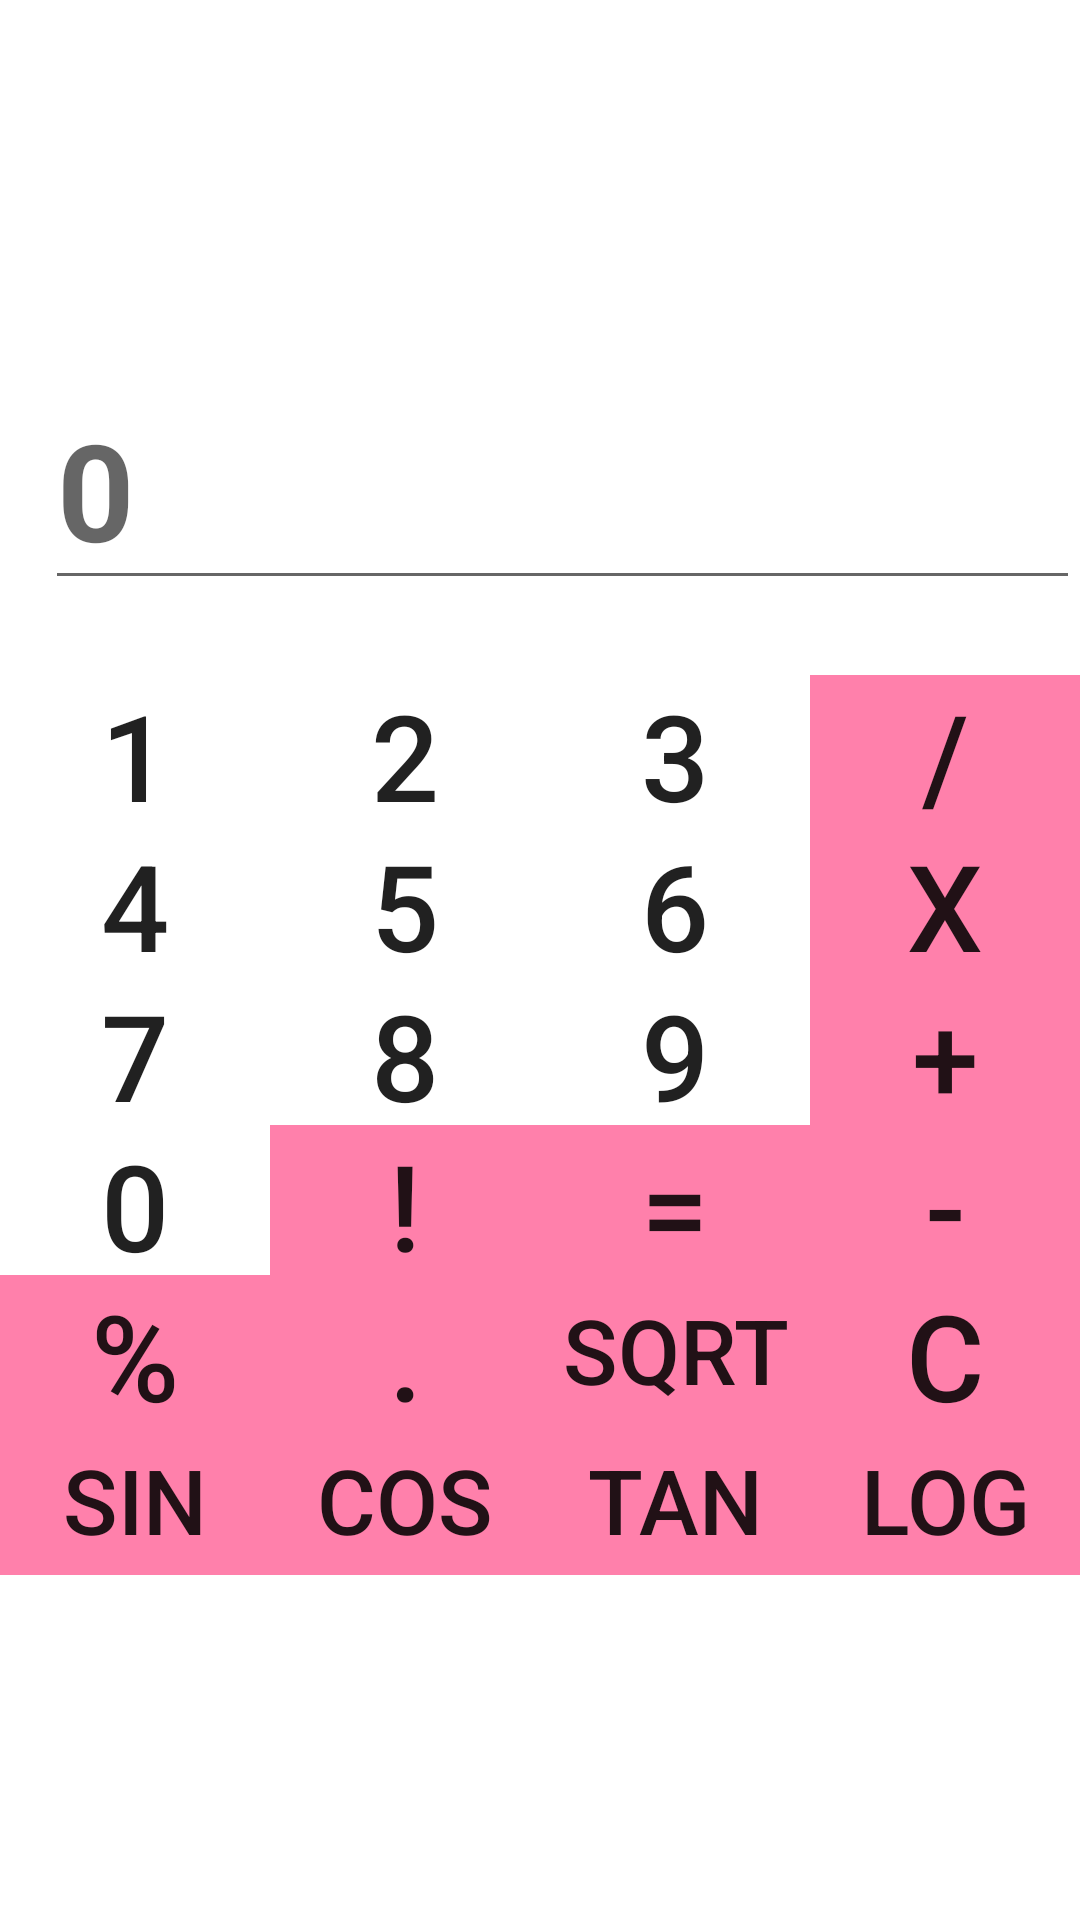

Here is an Android app screen rendered from its layout file. Give the layout XML and the strings, colors and styles it references.
<!-- AndroidManifest.xml: application theme MyMaterialTheme -->
<!-- res/layout/content_main.xml -->
<?xml version="1.0" encoding="utf-8"?>
<RelativeLayout xmlns:android="http://schemas.android.com/apk/res/android"
    xmlns:app="http://schemas.android.com/apk/res-auto"
    xmlns:tools="http://schemas.android.com/tools"
    android:id="@+id/content_main"
    android:layout_width="match_parent"
    android:layout_height="match_parent"
    android:background="#FFFFFF"
    app:layout_behavior="@string/appbar_scrolling_view_behavior"
    tools:context="pay4free.in.allinone.MainActivity"
    tools:showIn="@layout/app_bar_main">


    <LinearLayout
        android:orientation="horizontal"
        android:layout_width="match_parent"  android:layout_height="200dp" android:background="#FFFFFF"
        android:id="@+id/linearLayout"
        >


        <EditText
            android:hint= "0" android:layout_marginLeft="15dp" android:layout_gravity="center_horizontal"
            android:gravity="bottom" android:textStyle="bold"
            android:textColor="#000000"
            android:layout_width="match_parent"
            android:layout_height="match_parent"
            android:id="@+id/edittext1"
            android:textSize="45sp" />
    </LinearLayout>
<LinearLayout
    android:layout_width="match_parent"
    android:layout_height="match_parent" android:layout_below="@+id/linearLayout">
</LinearLayout>
    <LinearLayout
        android:id="@+id/linearLayoutH1"
        android:layout_width="match_parent" android:layout_marginTop="25dp"
        android:layout_height="50dp"
        android:layout_weight=".25"
        android:layout_below="@+id/linearLayout"
        android:orientation="horizontal"
        android:weightSum="1.0" >
        <Button
        android:id="@+id/button1"
            style="@style/ButtonText"
            android:layout_width="50dp"
            android:layout_height="fill_parent"
            android:layout_weight=".25"
            android:background="#FFFFFF"
            android:text="1"
            android:textSize="40sp" />
        <Button android:id="@+id/button2"
            style="@style/ButtonText"
            android:layout_width="50dp"
            android:layout_height="fill_parent"
            android:layout_weight=".25"
            android:background="#FFFFFF"
            android:text="2"
            android:textSize="40sp" />
        <Button
            android:id="@+id/button3" style="@style/ButtonText"
            android:layout_width="50dp"
            android:layout_height="fill_parent"
            android:layout_weight=".25"
            android:background="#FFFFFF"
            android:text="3" android:textSize="40sp"
            />
        <Button
            android:id="@+id/buttonDevide"
            style="@style/ButtonText"
            android:layout_width="50dp"
            android:layout_height="fill_parent"
            android:layout_weight=".25"
            android:background="@color/colorAccent"
            android:text="/"
            android:textSize="40sp"
            />
    </LinearLayout>

    <LinearLayout
        android:id="@+id/linearLayoutH2"
        android:layout_width="fill_parent"
        android:layout_height="50dp"
        android:layout_weight=".25"
        android:layout_below="@+id/linearLayoutH1"
        android:orientation="horizontal"
        android:weightSum="1.0" >
        <Button
            android:id="@+id/button4"
            style="@style/ButtonText"
            android:layout_width="50dp"
            android:layout_height="fill_parent"
            android:layout_weight="0.25"
            android:background="#FFFFFF"
            android:text="4"
            android:textSize="40sp" />
        <Button android:id="@+id/button5"
            style="@style/ButtonText"
            android:layout_width="50dp"
            android:layout_height="fill_parent"
            android:layout_weight=".25"
            android:background="#FFFFFF"
            android:text="5"
            android:textSize="40sp" />
        <Button
            android:id="@+id/button6" style="@style/ButtonText"
            android:layout_width="50dp"
            android:layout_height="fill_parent"
            android:layout_weight=".25"
            android:background="#FFFFFF"
            android:text="6" android:textSize="40sp"
            />
        <Button
            android:id="@+id/buttonmultiply"
            style="@style/ButtonText"
            android:layout_width="50dp"
            android:layout_height="fill_parent"
            android:layout_weight=".25"
            android:background="@color/colorAccent"
            android:text="X"
            android:textSize="40sp"
            />
    </LinearLayout>



    <LinearLayout
        android:id="@+id/linearLayoutH3"
        android:layout_width="fill_parent"
        android:layout_height="50dp"
        android:layout_weight=".25"
        android:layout_below="@+id/linearLayoutH2"
        android:orientation="horizontal"
        android:weightSum="1.0" >
        <Button
            android:id="@+id/button7"
            style="@style/ButtonText"
            android:layout_width="50dp"
            android:layout_height="fill_parent"
            android:layout_weight=".25"
            android:background="#FFFFFF"
            android:text="7"
            android:textSize="40sp" />
        <Button android:id="@+id/button8"
            style="@style/ButtonText"
            android:layout_width="50dp"
            android:layout_height="fill_parent"
            android:layout_weight=".25"
            android:background="#FFFFFF"
            android:text="8"
            android:textSize="40sp" />
        <Button
            android:id="@+id/button9" style="@style/ButtonText"
            android:layout_width="50dp"
            android:layout_height="fill_parent"
            android:layout_weight=".25"
            android:background="#FFFFFF"
            android:text="9" android:textSize="40sp"
            />
        <Button
            android:id="@+id/buttonadd"
            style="@style/ButtonText"
            android:layout_width="50dp"
            android:layout_height="fill_parent"
            android:layout_weight=".25"
            android:background="@color/colorAccent"
            android:text="+"
            android:textSize="40sp"
            />
    </LinearLayout>


        android:layout_weight=".25"<LinearLayout
    android:id="@+id/linearLayoutH5"
    android:layout_width="fill_parent"
    android:layout_height="50dp"
    android:layout_weight=".25"
    android:layout_below="@+id/linearLayoutH4"
    android:orientation="horizontal"
    android:weightSum="1.0" >
    <Button
        android:id="@+id/button14"
        style="@style/ButtonText"
        android:layout_width="50dp"
        android:layout_height="fill_parent"
        android:layout_weight=".25"
        android:background="@color/colorAccent"
        android:text="%"
        android:textSize="40sp" />
    <Button android:id="@+id/buttondot"
        style="@style/ButtonText"
        android:layout_width="50dp"
        android:layout_height="fill_parent"
        android:layout_weight=".25"
        android:background="@color/colorAccent"
        android:text="."
        android:textSize="40sp" />
    <Button
        android:id="@+id/buttonsquare" style="@style/ButtonText"
        android:layout_width="50dp"
        android:layout_height="fill_parent"
        android:layout_weight=".25"
        android:background="@color/colorAccent"
        android:text="sqrt" android:textSize="30sp"
        />
    <Button
        android:id="@+id/button16"
        style="@style/ButtonText"
        android:layout_width="50dp"
        android:layout_height="fill_parent"
        android:layout_weight=".25"
        android:background="@color/colorAccent"
        android:text="C"
        android:textSize="40sp"
        />
</LinearLayout>
    <LinearLayout
        android:id="@+id/linearLayoutH6"
        android:layout_width="fill_parent"
        android:layout_height="50dp"
        android:layout_below="@+id/linearLayoutH5"
        android:orientation="horizontal"
        android:weightSum="1.0" >
        <Button
            android:id="@+id/buttonS"
            style="@style/ButtonText"
            android:layout_width="50dp"
            android:layout_height="fill_parent"
            android:layout_weight=".25"
            android:background="@color/colorAccent"
            android:text="Sin"
            android:textSize="30sp" />
        <Button android:id="@+id/buttonC"
            style="@style/ButtonText"
            android:layout_width="50dp"
            android:layout_height="fill_parent"
            android:layout_weight=".25"
            android:background="@color/colorAccent"
            android:text="Cos"
            android:textSize="30sp" />
        <Button
            android:id="@+id/buttonT"   style="@style/ButtonText"
            android:layout_width="50dp"
            android:layout_height="fill_parent"
            android:layout_weight=".25"
            android:background="@color/colorAccent"
            android:text="Tan"  android:textSize="30sp"
            />
        <Button
            android:id="@+id/buttonl"
            style="@style/ButtonText"
            android:layout_width="50dp"
            android:layout_height="fill_parent"
            android:layout_weight=".25"
            android:background="@color/colorAccent"
            android:text="Log"
            android:textSize="30sp"
            />
    </LinearLayout><LinearLayout
    android:id="@+id/linearLayoutH4"
    android:layout_width="fill_parent"
    android:layout_height="50dp"
    android:layout_below="@+id/linearLayoutH3"
    android:orientation="horizontal"
    android:weightSum="1.0" >
    <Button
        android:id="@+id/button0"
        style="@style/ButtonText"
        android:layout_width="50dp"
        android:layout_height="fill_parent"
        android:layout_weight=".25"
        android:background="#FFFFFF"
        android:text="0"
        android:textSize="40sp" />
    <Button android:id="@+id/button12"
        style="@style/ButtonText"
        android:layout_width="50dp"
        android:layout_height="fill_parent"
        android:layout_weight=".25"
        android:background="@color/colorAccent"
        android:text="!"
        android:textSize="40sp" />
    <Button
        android:id="@+id/buttoneq" style="@style/ButtonText"
        android:layout_width="50dp"
        android:layout_height="fill_parent"
        android:layout_weight=".25"
        android:background="@color/colorAccent"
        android:text="=" android:textSize="40sp"
        />
    <Button
        android:id="@+id/buttonsub"
        style="@style/ButtonText"
        android:layout_width="50dp"
        android:layout_height="fill_parent"
        android:layout_weight=".25"
        android:background="@color/colorAccent"
        android:text="-"
        android:textSize="40sp"
        />
</LinearLayout>
</RelativeLayout>
<!-- res/layout/app_bar_main.xml (included above) -->
<?xml version="1.0" encoding="utf-8"?>
<android.support.design.widget.CoordinatorLayout xmlns:android="http://schemas.android.com/apk/res/android"
    xmlns:app="http://schemas.android.com/apk/res-auto"
    xmlns:tools="http://schemas.android.com/tools"
    android:layout_width="match_parent"
    android:layout_height="match_parent"
    android:fitsSystemWindows="true"
    tools:context="pay4free.in.allinone.MainActivity">

    <android.support.design.widget.AppBarLayout
        android:layout_width="match_parent"
        android:layout_height="wrap_content"
        android:theme="@style/MyMaterialTheme">

        <android.support.v7.widget.Toolbar
            android:id="@+id/toolbar"
            android:layout_width="match_parent"
            android:layout_height="?attr/actionBarSize"
            android:background="?attr/colorPrimary"
            app:popupTheme="@style/TextAppearance.AppCompat.Widget.PopupMenu.Small" />

    </android.support.design.widget.AppBarLayout>

    <include layout="@layout/content_main" />

    <android.support.design.widget.FloatingActionButton
        android:id="@+id/fab"
        android:layout_width="wrap_content"
        android:layout_height="wrap_content"
        android:layout_gravity="bottom|end"
        android:layout_margin="@dimen/fab_margin"
        app:srcCompat="@android:drawable/ic_dialog_email" />

</android.support.design.widget.CoordinatorLayout>
<!-- resources referenced by this layout -->
<resources>
  <color name="colorAccent">#FF80AB</color>
  <style name="ButtonText">Button</style>
  <style name="MyMaterialTheme" parent="MyMaterialTheme.Base">
  
      </style>
  <style name="MyMaterialTheme.Base" parent="Theme.AppCompat.Light.DarkActionBar">
          <item name="windowNoTitle">true</item>
          <item name="windowActionBar">false</item>
          <item name="colorPrimary">@color/colorPrimary</item>
          <item name="colorPrimaryDark">@color/colorPrimaryDark</item>
          <item name="colorAccent">@color/colorAccent</item>
      </style>
  <color name="colorPrimary">#F50057</color>
  <color name="colorPrimaryDark">#000000</color>
</resources>
